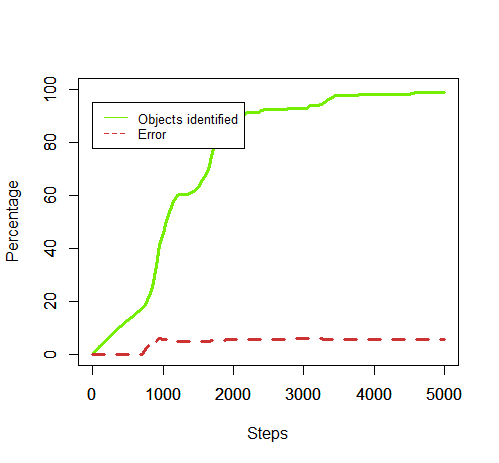

The file beside this chart, header and first rows:
50, 1.5217391304347827, 0.0
100, 2.826, 0.0
150, 4.13, 0.0
200, 5.435, 0.0
250, 6.739, 0.0
300, 7.935, 0.0
350, 9.239, 0.0
400, 10.43, 0.0
450, 11.63, 0.0
500, 12.83, 0.0
550, 13.8, 0.0
600, 14.89, 0.0
650, 16.09, 0.0
700, 17.28, 0.0
750, 19.02, 1.714
800, 22.17, 3.922
850, 25.33, 5.579
900, 33.48, 4.87
950, 41.2, 6.069
1000, 45.76, 5.463
1050, 50.65, 5.579
1100, 54.67, 5.368
1150, 57.83, 5.075
1200, 59.78, 4.909
1250, 60.43, 5.036
1300, 60.43, 5.036
1350, 60.43, 5.036
1400, 60.98, 4.991
1450, 61.41, 4.956
1500, 63.15, 4.991
1550, 65.33, 4.992
1600, 67.61, 4.823
1650, 69.89, 4.821
1700, 76.2, 5.278
1750, 81.2, 5.355
1800, 84.35, 5.541
1850, 87.72, 5.452
1900, 90.0, 5.556
1950, 90.0, 5.556
2000, 90.0, 5.556
2050, 90.0, 5.556
2100, 90.0, 5.556
2150, 90.65, 5.635
2200, 91.09, 5.609
2250, 91.3, 5.595
2300, 91.3, 5.595
2350, 91.41, 5.589
2400, 91.85, 5.68
2450, 92.5, 5.758
2500, 92.5, 5.758
2550, 92.5, 5.758
2600, 92.5, 5.758
2650, 92.5, 5.758
2700, 92.5, 5.758
2750, 92.5, 5.758
2800, 92.72, 5.862
2850, 92.72, 5.862
2900, 92.72, 5.862
2950, 92.72, 5.862
3000, 92.72, 5.862
3050, 92.93, 5.848
... 39 more rows
